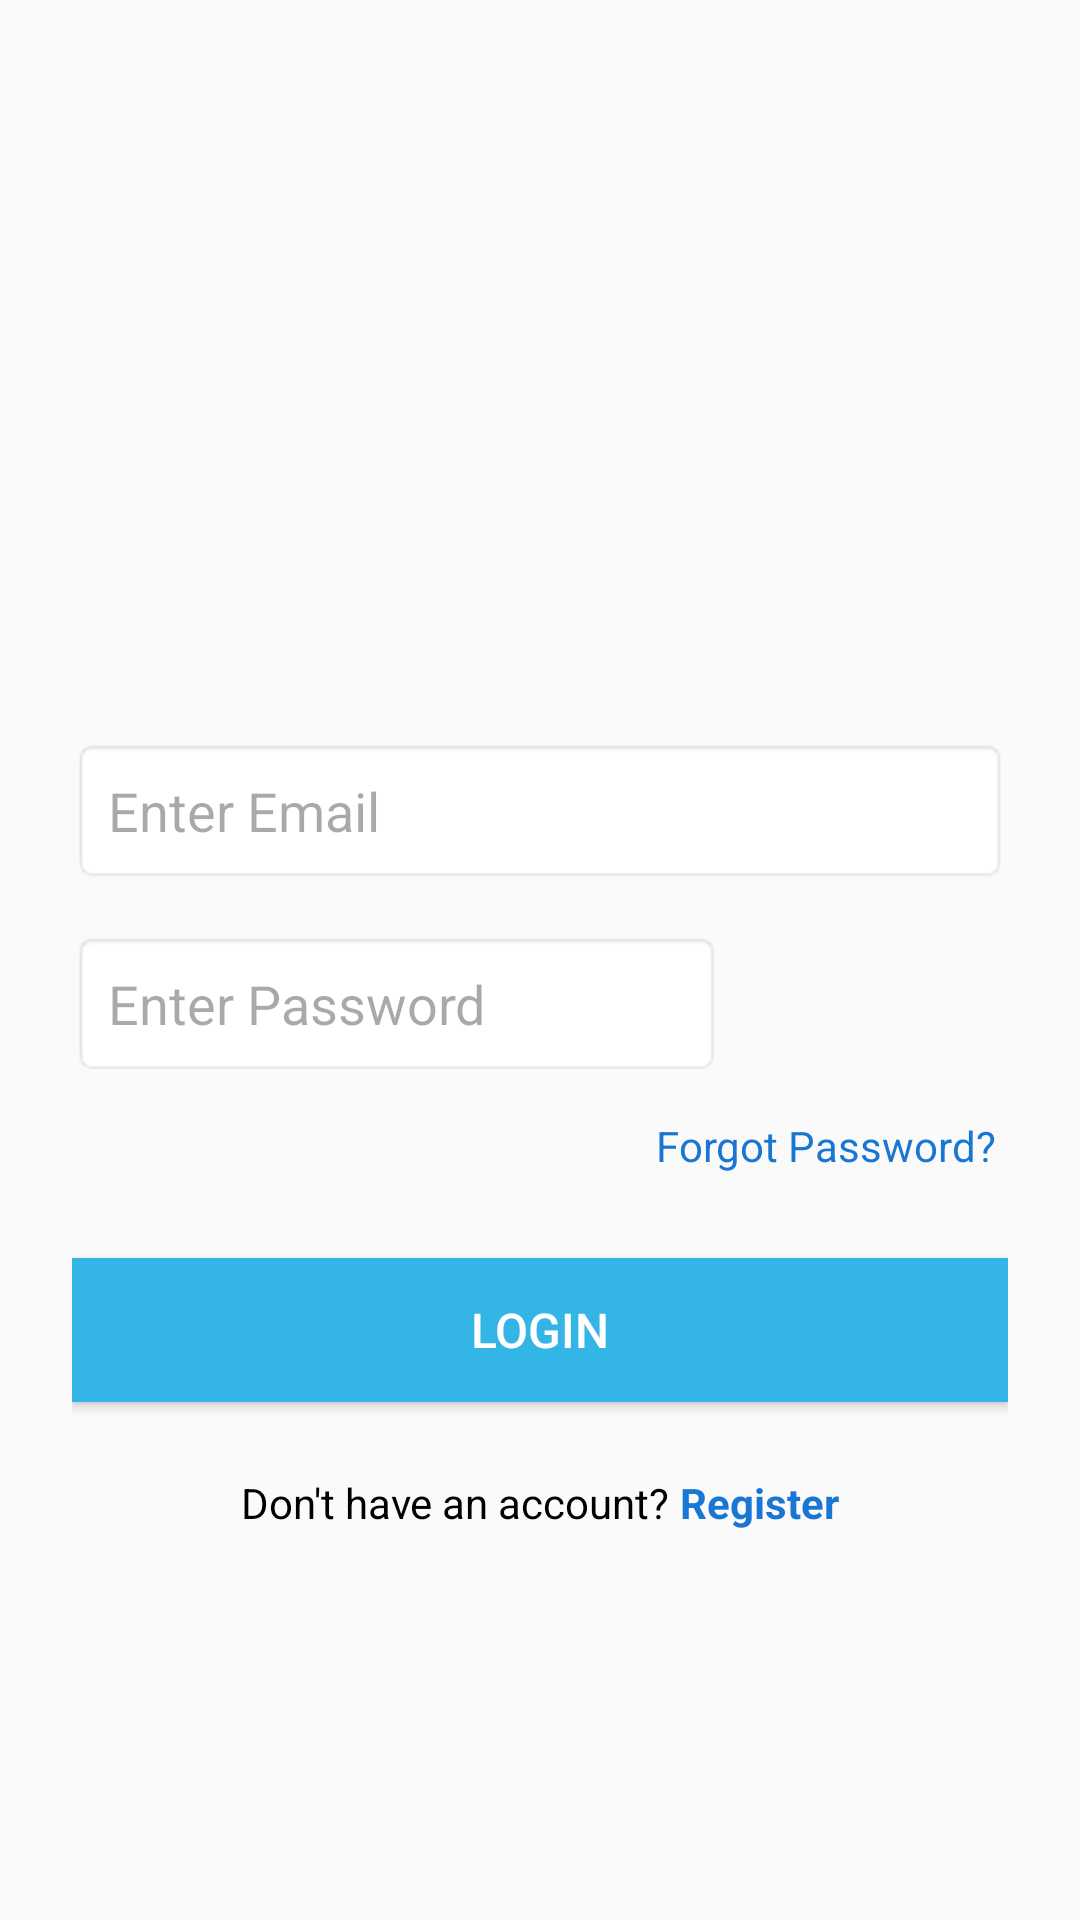

Android layout source for this screen:
<!-- AndroidManifest.xml: application theme Theme.AndroidFirebase227 -->
<!-- res/layout/activity_login.xml -->
<?xml version="1.0" encoding="utf-8"?>
<ScrollView xmlns:android="http://schemas.android.com/apk/res/android"
    xmlns:tools="http://schemas.android.com/tools"
    android:id="@+id/main"
    android:layout_width="match_parent"
    android:layout_height="match_parent"
    android:background="#FAFAFA"
    tools:context=".auth.Login">

    <LinearLayout
        android:layout_width="match_parent"
        android:layout_height="wrap_content"
        android:orientation="vertical"
        android:padding="24dp"
        android:gravity="center_horizontal">

        
        <ImageView
            android:layout_width="150dp"
            android:layout_height="150dp"
            android:src="@drawable/firebase_logo"
            android:contentDescription="App Logo"
            android:layout_marginTop="40dp"
            android:layout_marginBottom="32dp" />

        
        <EditText
            android:id="@+id/emailEditText"
            android:layout_width="match_parent"
            android:layout_height="wrap_content"
            android:hint="Enter Email"
            android:inputType="textEmailAddress"
            android:padding="12dp"
            android:background="@android:drawable/editbox_background"
            android:layout_marginBottom="16dp" />

        <LinearLayout
            android:orientation="horizontal"
            android:layout_width="match_parent"
            android:layout_height="wrap_content"
            android:layout_marginBottom="8dp">

            <EditText
                android:layout_weight="20"
                android:id="@+id/passwordEditText"
                android:layout_width="match_parent"
                android:layout_height="wrap_content"
                android:hint="Enter Password"
                android:inputType="textPassword"
                android:padding="12dp"
                android:background="@android:drawable/editbox_background"
                android:layout_marginEnd="48dp" />

            <ImageView
                android:layout_weight="1"
                android:id="@+id/togglePasswordVisibility"
                android:layout_width="50dp"
                android:layout_height="50dp"
                android:src="@drawable/eye_off"
                android:padding="4dp"
                android:clickable="true"
                android:focusable="true" />
        </LinearLayout>


        
        <TextView
            android:id="@+id/forgotPasswordText"
            android:layout_width="wrap_content"
            android:layout_height="wrap_content"
            android:text="Forgot Password?"
            android:textColor="#1976D2"
            android:textSize="14sp"
            android:layout_gravity="end"
            android:padding="4dp"
            android:clickable="true"
            android:focusable="true"
            android:layout_marginBottom="24dp" />

        
        <Button
            android:id="@+id/loginButton"
            android:layout_width="match_parent"
            android:layout_height="wrap_content"
            android:text="Login"
            android:background="@android:color/holo_blue_light"
            android:textColor="#FFFFFF"
            android:textSize="16sp"
            android:padding="12dp"
            android:layout_marginBottom="24dp" />

        
        <LinearLayout
            android:layout_width="wrap_content"
            android:layout_height="wrap_content"
            android:orientation="horizontal">

            <TextView
                android:layout_width="wrap_content"
                android:layout_height="wrap_content"
                android:text="Don't have an account? "
                android:textColor="#000000"
                android:textSize="14sp" />

            <TextView
                android:id="@+id/registerText"
                android:layout_width="wrap_content"
                android:layout_height="wrap_content"
                android:text="Register"
                android:textColor="#1976D2"
                android:textStyle="bold"
                android:textSize="14sp"
                android:clickable="true"
                android:focusable="true" />
        </LinearLayout>

    </LinearLayout>
</ScrollView>
<!-- resources referenced by this layout -->
<resources>
  <style name="Theme.AndroidFirebase227" parent="Base.Theme.AndroidFirebase227" />
  <style name="Base.Theme.AndroidFirebase227" parent="Theme.Material3.DayNight.NoActionBar">
          
          
      </style>
</resources>
